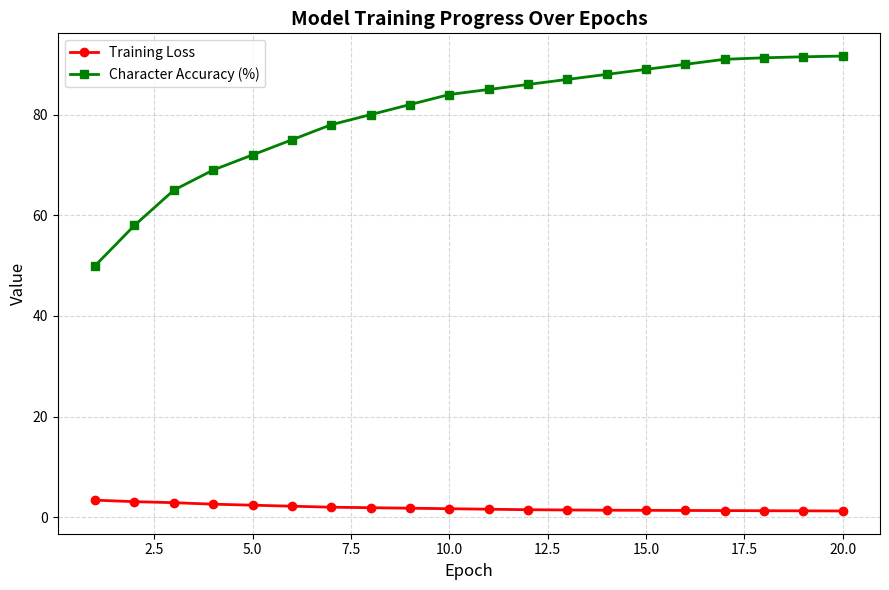

The script that saved this image:
import matplotlib.pyplot as plt

# Example data (replace these with your actual values)
epochs = list(range(1, 21))  # 20 epochs
train_loss = [3.4, 3.1, 2.9, 2.6, 2.4, 2.2, 2.0, 1.9, 1.8, 1.7,
               1.6, 1.5, 1.45, 1.4, 1.38, 1.35, 1.33, 1.30, 1.28, 1.25]

char_accuracy = [50, 58, 65, 69, 72, 75, 78, 80, 82, 84,
                 85, 86, 87, 88, 89, 90, 91, 91.3, 91.5, 91.64]

# Create figure
plt.figure(figsize=(9, 6))

# Plot Loss
plt.plot(epochs, train_loss, label='Training Loss', color='red', marker='o', linewidth=2)

# Plot Accuracy
plt.plot(epochs, char_accuracy, label='Character Accuracy (%)', color='green', marker='s', linewidth=2)

# Add labels and title
plt.title("Model Training Progress Over Epochs", fontsize=14, fontweight='bold')
plt.xlabel("Epoch", fontsize=12)
plt.ylabel("Value", fontsize=12)
plt.grid(True, linestyle='--', alpha=0.5)
plt.legend()
plt.tight_layout()

# Display the plot
plt.show()
